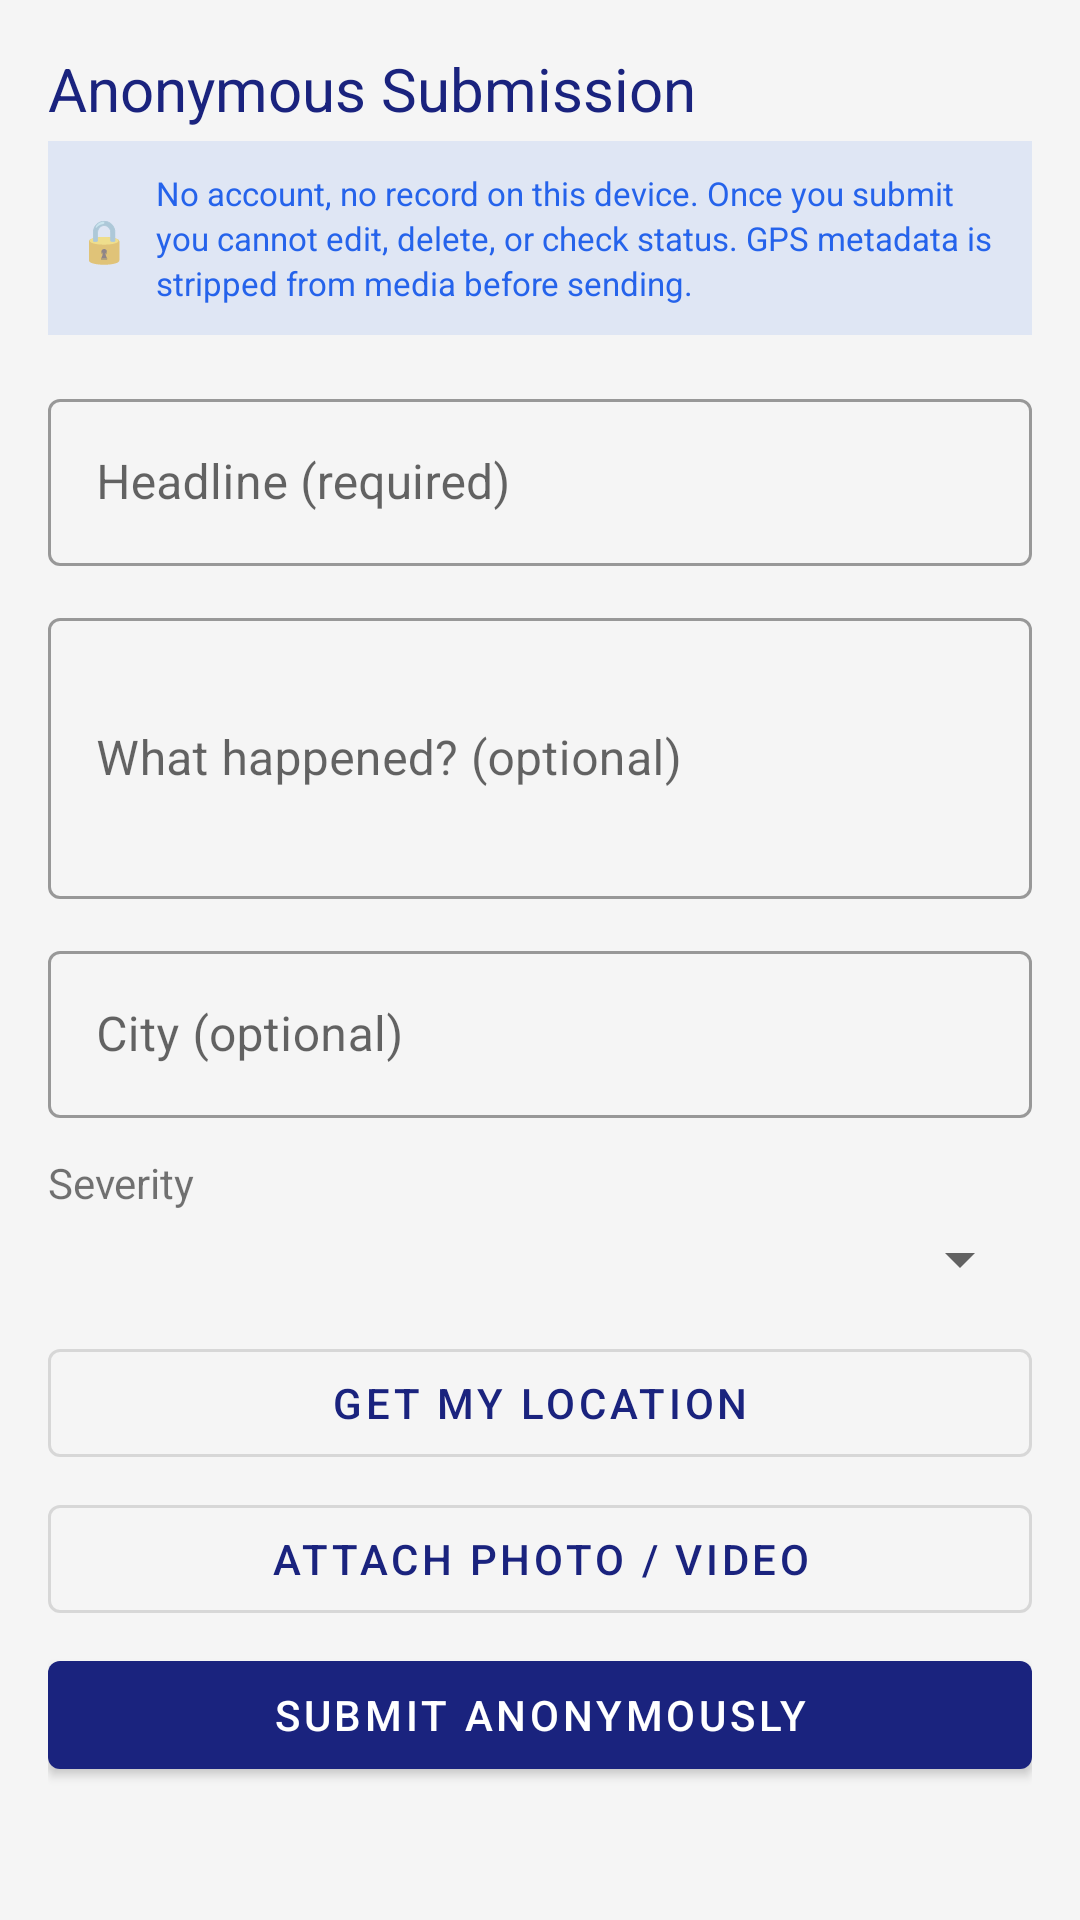

Layout XML and referenced resources for this Android screen:
<!-- AndroidManifest.xml: application theme Theme.MeloNewsReporter -->
<!-- res/layout/activity_anonymous_submit.xml -->
<?xml version="1.0" encoding="utf-8"?>
<ScrollView xmlns:android="http://schemas.android.com/apk/res/android"
    xmlns:app="http://schemas.android.com/apk/res-auto"
    android:layout_width="match_parent"
    android:layout_height="match_parent"
    android:background="@color/colorBackground">

    <LinearLayout
        android:layout_width="match_parent"
        android:layout_height="wrap_content"
        android:orientation="vertical"
        android:padding="16dp">

        
        <TextView
            android:layout_width="wrap_content"
            android:layout_height="wrap_content"
            android:text="Anonymous Submission"
            android:textSize="20sp"
            android:textColor="@color/colorPrimary"
            android:layout_marginBottom="4dp" />

        
        <LinearLayout
            android:layout_width="match_parent"
            android:layout_height="wrap_content"
            android:orientation="horizontal"
            android:background="#1A2563EB"
            android:padding="10dp"
            android:layout_marginBottom="16dp">

            <TextView
                android:layout_width="18dp"
                android:layout_height="18dp"
                android:text="🔒"
                android:textSize="14sp"
                android:layout_marginEnd="8dp"
                android:layout_gravity="center_vertical" />

            <TextView
                android:layout_width="0dp"
                android:layout_height="wrap_content"
                android:layout_weight="1"
                android:text="No account, no record on this device. Once you submit you cannot edit, delete, or check status. GPS metadata is stripped from media before sending."
                android:textSize="11sp"
                android:textColor="#2563EB"
                android:lineSpacingExtra="2dp" />
        </LinearLayout>

        
        <com.google.android.material.textfield.TextInputLayout
            style="@style/Widget.MaterialComponents.TextInputLayout.OutlinedBox"
            android:layout_width="match_parent"
            android:layout_height="wrap_content"
            android:hint="@string/title_hint"
            android:layout_marginBottom="12dp">
            <com.google.android.material.textfield.TextInputEditText
                android:id="@+id/etTitle"
                android:layout_width="match_parent"
                android:layout_height="wrap_content"
                android:imeOptions="actionNext" />
        </com.google.android.material.textfield.TextInputLayout>

        
        <com.google.android.material.textfield.TextInputLayout
            style="@style/Widget.MaterialComponents.TextInputLayout.OutlinedBox"
            android:layout_width="match_parent"
            android:layout_height="wrap_content"
            android:hint="@string/body_hint"
            android:layout_marginBottom="12dp">
            <com.google.android.material.textfield.TextInputEditText
                android:id="@+id/etBody"
                android:layout_width="match_parent"
                android:layout_height="wrap_content"
                android:inputType="textMultiLine"
                android:minLines="3" />
        </com.google.android.material.textfield.TextInputLayout>

        
        <com.google.android.material.textfield.TextInputLayout
            style="@style/Widget.MaterialComponents.TextInputLayout.OutlinedBox"
            android:layout_width="match_parent"
            android:layout_height="wrap_content"
            android:hint="@string/city_hint"
            android:layout_marginBottom="12dp">
            <com.google.android.material.textfield.TextInputEditText
                android:id="@+id/etCity"
                android:layout_width="match_parent"
                android:layout_height="wrap_content" />
        </com.google.android.material.textfield.TextInputLayout>

        
        <TextView
            android:layout_width="wrap_content"
            android:layout_height="wrap_content"
            android:text="@string/severity_label"
            android:textSize="14sp"
            android:layout_marginBottom="4dp" />

        <Spinner
            android:id="@+id/spinnerSeverity"
            android:layout_width="match_parent"
            android:layout_height="wrap_content"
            android:layout_marginBottom="12dp" />

        
        <com.google.android.material.button.MaterialButton
            android:id="@+id/btnGetLocation"
            style="@style/Widget.MaterialComponents.Button.OutlinedButton"
            android:layout_width="match_parent"
            android:layout_height="wrap_content"
            android:text="@string/btn_get_location"
            android:layout_marginBottom="4dp" />

        <TextView
            android:id="@+id/tvLocationStatus"
            android:layout_width="wrap_content"
            android:layout_height="wrap_content"
            android:textSize="12sp"
            android:textColor="@color/colorSeverityLow"
            android:visibility="gone"
            android:layout_marginBottom="12dp" />

        
        <com.google.android.material.button.MaterialButton
            android:id="@+id/btnAttachMedia"
            style="@style/Widget.MaterialComponents.Button.OutlinedButton"
            android:layout_width="match_parent"
            android:layout_height="wrap_content"
            android:text="@string/btn_attach_media"
            android:layout_marginBottom="4dp" />

        <TextView
            android:id="@+id/tvMediaName"
            android:layout_width="wrap_content"
            android:layout_height="wrap_content"
            android:textSize="12sp"
            android:textColor="@color/colorSeverityLow"
            android:visibility="gone"
            android:layout_marginBottom="16dp" />

        <ProgressBar
            android:id="@+id/progressBar"
            android:layout_width="wrap_content"
            android:layout_height="wrap_content"
            android:layout_gravity="center_horizontal"
            android:visibility="gone"
            android:layout_marginBottom="8dp" />

        
        <com.google.android.material.button.MaterialButton
            android:id="@+id/btnSubmit"
            android:layout_width="match_parent"
            android:layout_height="wrap_content"
            android:text="Submit Anonymously" />

    </LinearLayout>
</ScrollView>
<!-- resources referenced by this layout -->
<resources>
  <color name="colorBackground">#F5F5F5</color>
  <color name="colorPrimary">#1A237E</color>
  <color name="colorSeverityLow">#388E3C</color>
  <string name="body_hint">What happened? (optional)</string>
  <string name="btn_attach_media">Attach Photo / Video</string>
  <string name="btn_get_location">Get My Location</string>
  <string name="city_hint">City (optional)</string>
  <string name="severity_label">Severity</string>
  <string name="title_hint">Headline (required)</string>
  <style name="Theme.MeloNewsReporter" parent="Theme.MaterialComponents.DayNight.DarkActionBar">
          <item name="colorPrimary">@color/colorPrimary</item>
          <item name="colorPrimaryDark">@color/colorPrimaryDark</item>
          <item name="colorAccent">@color/colorAccent</item>
          <item name="android:statusBarColor">@color/colorPrimaryDark</item>
      </style>
  <color name="colorPrimaryDark">#0D1257</color>
  <color name="colorAccent">#FF6F00</color>
</resources>
